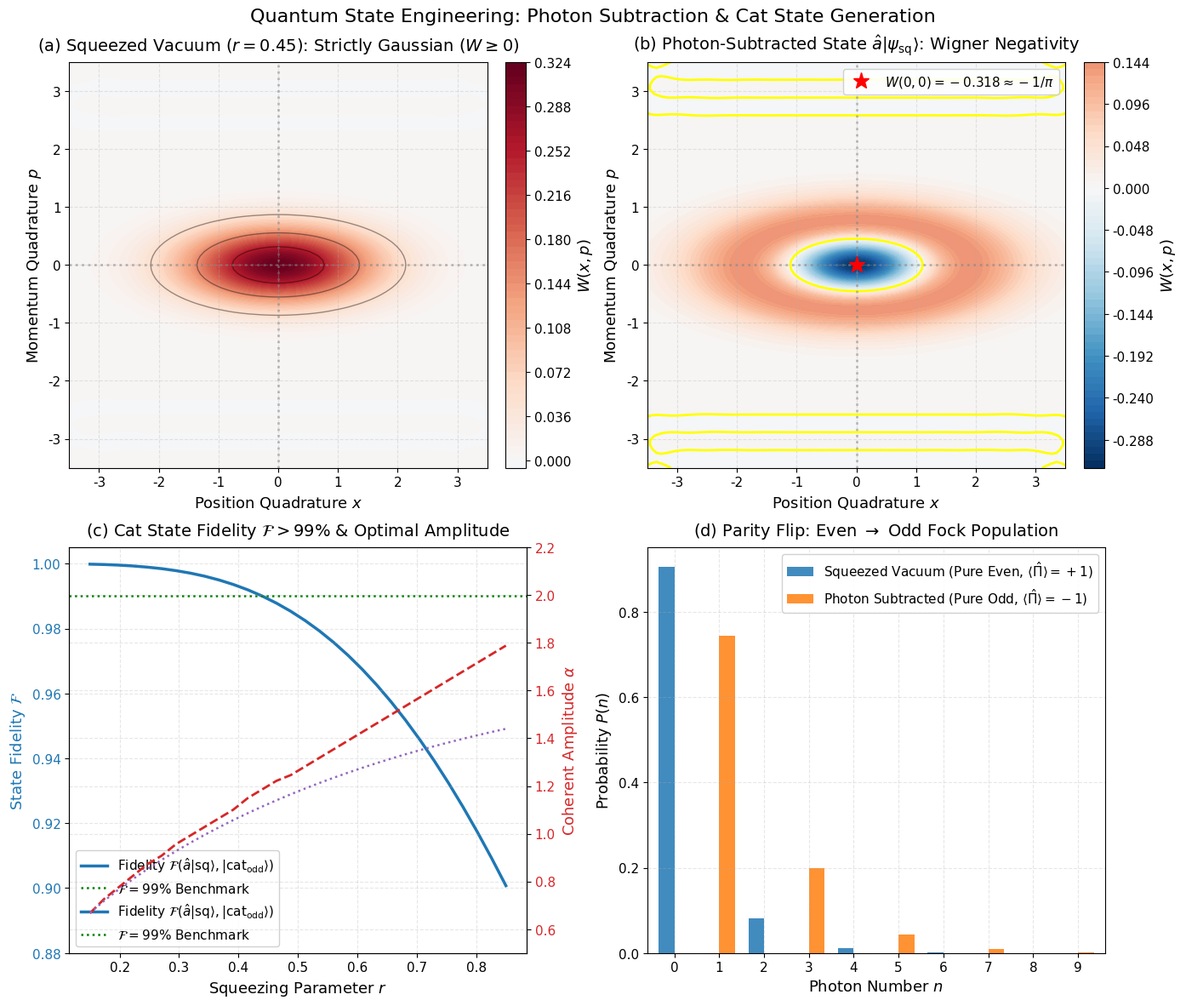

Write the Python code that produced this figure.
# Cell 2: Setup, Imports, and Publication Styling Configuration
import sys
import os
import numpy as np
import scipy.linalg as la
import scipy.special as sp
import matplotlib.pyplot as plt
from typing import Tuple, List, Dict, Optional, Union

# Set random seed for reproducibility
np.random.seed(42)

# Publication-grade plotting parameters
plt.rcParams.update({
    "font.size": 11,
    "axes.labelsize": 13,
    "axes.titlesize": 14,
    "xtick.labelsize": 11,
    "ytick.labelsize": 11,
    "legend.fontsize": 11,
    "figure.titlesize": 16,
    "figure.dpi": 300,
    "savefig.dpi": 300,
    "axes.grid": True,
    "grid.alpha": 0.3,
    "grid.linestyle": "--",
    "image.cmap": "RdBu_r",
    "lines.linewidth": 2.0,
    "font.sans-serif": ["DejaVu Sans", "Helvetica", "Arial"],
})

print(f"NumPy version: {np.__version__}")
print("Quantum State Engineering environment initialized successfully.")


# Cell 4: The Quantum State Engineering Engine
class StateEngineeringEngine:
    '''
    Computational engine for non-Gaussian quantum state engineering,
    photon addition, subtraction, conditional beam-splitter tapping,
    and Wigner negativity characterization.
    '''

    def __init__(self, cutoff: int = 35):
        self.cutoff = cutoff
        n = np.arange(1, cutoff)
        self.a = np.diag(np.sqrt(n), 1)
        self.a_dag = self.a.T
        self.n_op = self.a_dag @ self.a
        self.parity_op = np.diag([(-1.0)**i for i in range(cutoff)])

    def squeezed_vacuum(self, r: float) -> np.ndarray:
        '''Generates squeezed vacuum state vector |psi_sq(r)> in Fock basis.'''
        # S(r) = exp(0.5 * r * (a_dag^2 - a^2))
        G = 0.5 * r * (self.a_dag @ self.a_dag - self.a @ self.a)
        S = la.expm(G)
        vac = np.zeros(self.cutoff, dtype=complex)
        vac[0] = 1.0
        psi = S @ vac
        return psi / la.norm(psi)

    def photon_subtraction(self, psi: np.ndarray, k: int = 1) -> np.ndarray:
        '''Applies ideal k-photon subtraction a^k |psi> and normalizes.'''
        op = np.linalg.matrix_power(self.a, k)
        psi_sub = op @ psi
        norm = la.norm(psi_sub)
        if norm < 1e-12:
            raise ValueError(f"State norm vanished under {k}-photon subtraction.")
        return psi_sub / norm

    def photon_addition(self, psi: np.ndarray, k: int = 1) -> np.ndarray:
        '''Applies ideal k-photon addition (a_dag)^k |psi> and normalizes.'''
        op = np.linalg.matrix_power(self.a_dag, k)
        psi_add = op @ psi
        norm = la.norm(psi_add)
        return psi_add / norm

    def coherent_state(self, alpha: complex) -> np.ndarray:
        '''Generates coherent state |alpha> in Fock basis.'''
        n = np.arange(self.cutoff)
        c = np.exp(-0.5 * abs(alpha)**2) * (alpha**n) / np.sqrt(sp.factorial(n))
        return c / la.norm(c)

    def odd_cat_state(self, alpha: float) -> np.ndarray:
        '''Generates odd Schrödinger cat state proportional to |alpha> - |-alpha>.'''
        psi_plus = self.coherent_state(alpha)
        psi_minus = self.coherent_state(-alpha)
        cat = psi_plus - psi_minus
        return cat / la.norm(cat)

    def even_cat_state(self, alpha: float) -> np.ndarray:
        '''Generates even Schrödinger cat state proportional to |alpha> + |-alpha>.'''
        psi_plus = self.coherent_state(alpha)
        psi_minus = self.coherent_state(-alpha)
        cat = psi_plus + psi_minus
        return cat / la.norm(cat)

    def beam_splitter_tapping(self, psi_in: np.ndarray, R: float, cutoff_aux: int = 6) -> Tuple[np.ndarray, float]:
        '''
        Simulates realistic beam-splitter tapping with reflectivity R = 1 - T.
        Projects reflected auxiliary mode on single photon |1>_b.
        Returns: (psi_cond, P_click).
        '''
        T = 1.0 - R
        theta = np.arcsin(np.sqrt(R))
        N_a = self.cutoff
        N_b = cutoff_aux
        
        # Operators in joint Hilbert space
        a_joint = np.kron(self.a, np.eye(N_b))
        b_single = np.diag(np.sqrt(np.arange(1, N_b)), 1)
        b_joint = np.kron(np.eye(N_a), b_single)
        
        # Unitary beam splitter U = exp(theta * (a_dag b - a b_dag))
        G = theta * (a_joint.T @ b_joint - a_joint @ b_joint.T)
        U_bs = la.expm(G)
        
        # Input state |psi_in>_a (x) |0>_b
        vac_b = np.zeros(N_b, dtype=complex)
        vac_b[0] = 1.0
        psi_joint_in = np.kron(psi_in, vac_b)
        
        # Output state
        psi_joint_out = U_bs @ psi_joint_in
        
        # Project mode b onto |1>_b
        # Joint basis index: i * N_b + j
        psi_cond = np.array([psi_joint_out[i * N_b + 1] for i in range(N_a)])
        P_click = float(np.real(la.norm(psi_cond)**2))
        if P_click > 1e-15:
            psi_cond = psi_cond / np.sqrt(P_click)
        return psi_cond, P_click

    def parity(self, psi: np.ndarray) -> float:
        '''Computes expectation value of parity operator <Pi>.'''
        return float(np.real(np.vdot(psi, self.parity_op @ psi)))

    def photon_distribution(self, psi: np.ndarray) -> np.ndarray:
        '''Computes Fock state probabilities P(n) = |<n|psi>|^2.'''
        return np.abs(psi)**2

    def evaluate_wavefunction(self, psi: np.ndarray, x_pts: np.ndarray) -> np.ndarray:
        '''Evaluates spatial wavefunction psi(x) on a coordinate grid.'''
        psi_x = np.zeros_like(x_pts, dtype=complex)
        for n in range(min(len(psi), self.cutoff)):
            if abs(psi[n]) > 1e-14:
                phi_n = (1.0 / (np.pi**0.25 * np.sqrt(2.0**n * float(sp.factorial(n))))) * sp.eval_hermite(n, x_pts) * np.exp(-0.5 * x_pts**2)
                psi_x += psi[n] * phi_n
        return psi_x

    def wigner_function_2d(self, psi: np.ndarray, x_grid: np.ndarray, p_grid: np.ndarray) -> np.ndarray:
        '''Computes the 2D Wigner function W(x, p) via coordinate Fourier transform.'''
        y_max = 5.0
        y_pts = np.linspace(-y_max, y_max, 201)
        W = np.zeros((len(p_grid), len(x_grid)), dtype=float)
        
        for i, x in enumerate(x_grid):
            psi_plus = self.evaluate_wavefunction(psi, x + y_pts)
            psi_minus = self.evaluate_wavefunction(psi, x - y_pts)
            integrand = psi_plus * np.conj(psi_minus)
            phases = np.exp(2.0j * np.outer(p_grid, y_pts))
            W[:, i] = (1.0 / np.pi) * np.real(np.trapezoid(integrand * phases, y_pts, axis=1))
        return W

    def wigner_negativity_volume(self, W: np.ndarray, x_grid: np.ndarray, p_grid: np.ndarray) -> float:
        '''Computes Wigner negativity volume delta_W = 2 \\iint_{W<0} |W(x, p)| dx dp.'''
        W_neg = np.copy(W)
        W_neg[W_neg > 0] = 0.0
        vol = 2.0 * np.trapezoid(np.trapezoid(np.abs(W_neg), p_grid, axis=0), x_grid)
        return float(vol)

    def cat_state_fidelity(self, psi_sub: np.ndarray, alpha_max: float = 2.5) -> Tuple[float, float]:
        '''Finds optimal odd cat state fidelity max_alpha |<cat_odd(alpha)|psi_sub>|^2.'''
        best_F = 0.0
        best_alpha = 0.0
        for alpha in np.linspace(0.1, alpha_max, 200):
            cat = self.odd_cat_state(alpha)
            F = float(abs(np.vdot(cat, psi_sub))**2)
            if F > best_F:
                best_F = F
                best_alpha = alpha
        return best_F, best_alpha

print("StateEngineeringEngine loaded successfully.")


# Cell 5: Publication-Quality 4-Panel Visualization
engine = StateEngineeringEngine(cutoff=35)
r_param = 0.45

# Generate initial squeezed state and single-photon subtracted state
psi_sq = engine.squeezed_vacuum(r_param)
psi_sub = engine.photon_subtraction(psi_sq, k=1)

# Grid for Wigner evaluation
grid_x = np.linspace(-3.5, 3.5, 91)
grid_p = np.linspace(-3.5, 3.5, 91)
W_sq = engine.wigner_function_2d(psi_sq, grid_x, grid_p)
W_sub = engine.wigner_function_2d(psi_sub, grid_x, grid_p)

fig, axes = plt.subplots(2, 2, figsize=(14, 12))
fig.suptitle("Quantum State Engineering: Photon Subtraction & Cat State Generation", fontsize=16, y=0.98)

# -----------------------------------------------------------------
# Panel (a): Wigner Function of Initial Squeezed Vacuum (Gaussian)
# -----------------------------------------------------------------
ax_a = axes[0, 0]
vmax_a = max(np.max(W_sq), -np.min(W_sq))
im_a = ax_a.contourf(grid_x, grid_p, W_sq, levels=60, cmap="RdBu_r", vmin=-vmax_a, vmax=vmax_a)
ax_a.contour(grid_x, grid_p, W_sq, levels=[0.05, 0.15, 0.25], colors="black", alpha=0.4, linewidths=1.0)
ax_a.set_title(rf"(a) Squeezed Vacuum ($r = {r_param}$): Strictly Gaussian ($W \geq 0$)", pad=10)
ax_a.set_xlabel(r"Position Quadrature $x$")
ax_a.set_ylabel(r"Momentum Quadrature $p$")
ax_a.axvline(0, color="gray", linestyle=":", alpha=0.5)
ax_a.axhline(0, color="gray", linestyle=":", alpha=0.5)
fig.colorbar(im_a, ax=ax_a, fraction=0.046, pad=0.04, label=r"$W(x, p)$")

# -----------------------------------------------------------------
# Panel (b): Wigner Function of Single-Photon Subtracted State
# -----------------------------------------------------------------
ax_b = axes[0, 1]
vmax_b = max(np.max(W_sub), -np.min(W_sub))
im_b = ax_b.contourf(grid_x, grid_p, W_sub, levels=60, cmap="RdBu_r", vmin=-vmax_b, vmax=vmax_b)
ax_b.contour(grid_x, grid_p, W_sub, levels=[0.0], colors="yellow", linewidths=2.0)
ax_b.set_title(r"(b) Photon-Subtracted State $\hat{a}|\psi_{\mathrm{sq}}\rangle$: Wigner Negativity", pad=10)
ax_b.set_xlabel(r"Position Quadrature $x$")
ax_b.set_ylabel(r"Momentum Quadrature $p$")
ax_b.axvline(0, color="gray", linestyle=":", alpha=0.5)
ax_b.axhline(0, color="gray", linestyle=":", alpha=0.5)
fig.colorbar(im_b, ax=ax_b, fraction=0.046, pad=0.04, label=r"$W(x, p)$")

# Highlight origin negativity annotation
W_00_val = W_sub[len(grid_p)//2, len(grid_x)//2]
ax_b.plot(0, 0, "r*", markersize=14, label=rf"$W(0,0) = {W_00_val:.3f} \approx -1/\pi$")
ax_b.legend(loc="upper right", framealpha=0.9)

# -----------------------------------------------------------------
# Panel (c): Cat State Fidelity vs Squeezing Parameter r
# -----------------------------------------------------------------
ax_c = axes[1, 0]
r_scan = np.linspace(0.15, 0.85, 30)
fidelities = []
alphas_opt = []

for r in r_scan:
    psi_sq_r = engine.squeezed_vacuum(r)
    psi_sub_r = engine.photon_subtraction(psi_sq_r, k=1)
    F, a_opt = engine.cat_state_fidelity(psi_sub_r)
    fidelities.append(F)
    alphas_opt.append(a_opt)

color_f = "#1f77b4"
ax_c.plot(r_scan, fidelities, color=color_f, lw=2.5, label=r"Fidelity $\mathcal{F}(\hat{a}|\mathrm{sq}\rangle, |\mathrm{cat}_{\mathrm{odd}}\rangle)$")
ax_c.set_xlabel(r"Squeezing Parameter $r$")
ax_c.set_ylabel(r"State Fidelity $\mathcal{F}$", color=color_f)
ax_c.tick_params(axis="y", labelcolor=color_f)
ax_c.set_ylim(0.88, 1.005)
ax_c.axhline(0.99, color="green", linestyle=":", lw=1.8, label=r"$\mathcal{F} = 99\%$ Benchmark")

# Twin axis for optimal alpha
ax_c2 = ax_c.twinx()
color_a = "#d62728"
ax_c2.plot(r_scan, alphas_opt, "--", color=color_a, lw=2.0, label=r"Optimal $\alpha_{\mathrm{opt}}$")
# Analytical approximation alpha ~ sqrt(3 tanh(r))
alpha_approx = np.sqrt(3.0 * np.tanh(r_scan))
ax_c2.plot(r_scan, alpha_approx, ":", color="#9467bd", lw=1.8, label=r"Approx $\sqrt{3\tanh r}$")
ax_c2.set_ylabel(r"Coherent Amplitude $\alpha$", color=color_a)
ax_c2.tick_params(axis="y", labelcolor=color_a)
ax_c2.set_ylim(0.5, 2.2)

ax_c.set_title(r"(c) Cat State Fidelity $\mathcal{F} > 99\%$ & Optimal Amplitude", pad=10)
lines_1, labels_1 = ax_c.get_legend_handles_labels()
lines_2, labels_2 = ax_c.get_legend_handles_labels()
ax_c.legend(lines_1 + lines_2, labels_1 + labels_2, loc="lower left", framealpha=0.9)

# -----------------------------------------------------------------
# Panel (d): Parity Transformation in Photon Distribution P(n)
# -----------------------------------------------------------------
ax_d = axes[1, 1]
n_max_plot = 10
n_axis = np.arange(n_max_plot)
P_sq = engine.photon_distribution(psi_sq)[:n_max_plot]
P_sub = engine.photon_distribution(psi_sub)[:n_max_plot]

width = 0.35
ax_d.bar(n_axis - width/2, P_sq, width=width, label=r"Squeezed Vacuum (Pure Even, $\langle\hat{\Pi}\rangle = +1$)", color="#1f77b4", alpha=0.85)
ax_d.bar(n_axis + width/2, P_sub, width=width, label=r"Photon Subtracted (Pure Odd, $\langle\hat{\Pi}\rangle = -1$)", color="#ff7f0e", alpha=0.85)

ax_d.set_title(r"(d) Parity Flip: Even $\to$ Odd Fock Population", pad=10)
ax_d.set_xlabel(r"Photon Number $n$")
ax_d.set_ylabel(r"Probability $P(n)$")
ax_d.set_xticks(n_axis)
ax_d.set_xlim(-0.6, n_max_plot - 0.4)
ax_d.legend(loc="upper right", framealpha=0.9)

plt.tight_layout()
plt.show()


# Cell 7: Interactive State Engineering Diagnostics
def analyze_state_engineering(r: float = 0.40, R_tap: float = 0.05) -> Dict[str, float]:
    '''
    Evaluates fidelity, parity, click probability, and Wigner negativity
    for ideal vs realistic beam-splitter heralded photon subtraction.
    '''
    eng = StateEngineeringEngine(cutoff=35)
    psi_sq = eng.squeezed_vacuum(r)
    
    # Ideal photon subtraction
    psi_ideal = eng.photon_subtraction(psi_sq, k=1)
    parity_ideal = eng.parity(psi_ideal)
    F_cat_ideal, alpha_ideal = eng.cat_state_fidelity(psi_ideal)
    
    # Realistic beam-splitter tapping
    psi_real, P_click = eng.beam_splitter_tapping(psi_sq, R=R_tap)
    parity_real = eng.parity(psi_real)
    F_to_ideal = float(abs(np.vdot(psi_ideal, psi_real))**2)
    F_cat_real, alpha_real = eng.cat_state_fidelity(psi_real)
    
    print("=" * 68)
    print("QUANTUM STATE ENGINEERING DIAGNOSTIC REPORT")
    print("=" * 68)
    print(f"Parameters: Squeezing r = {r:.3f}, Tapping Reflectivity R = {R_tap:.3f} (T = {1.0-R_tap:.3f})")
    print(f"- Heralding Click Probability:    P_click = {P_click*100:.3f}%")
    print(f"- Fidelity to Ideal a|sq>:        F_herald = {F_to_ideal*100:.4f}%")
    print(f"- Ideal State Parity:             <Pi> = {parity_ideal:+.4f} (Expected: -1.0000)")
    print(f"- Realistic State Parity:         <Pi> = {parity_real:+.4f}")
    print(f"- Odd Cat State Fidelity (Ideal): F_cat = {F_cat_ideal*100:.2f}% (alpha = {alpha_ideal:.3f})")
    print(f"- Odd Cat State Fidelity (Real):  F_cat = {F_cat_real*100:.2f}% (alpha = {alpha_real:.3f})")
    print("=" * 68)
    
    return {
        "P_click": P_click,
        "F_to_ideal": F_to_ideal,
        "parity_ideal": parity_ideal,
        "parity_real": parity_real,
        "F_cat_ideal": F_cat_ideal,
        "alpha_ideal": alpha_ideal,
    }

# Execute diagnostic
diag_results = analyze_state_engineering(r=0.40, R_tap=0.05)


# Cell 9: Automated Benchmark & Verification Suite
def run_benchmark_suite():
    print("=" * 70)
    print("STARTING QUANTUM STATE ENGINEERING BENCHMARK SUITE")
    print("=" * 70)
    
    eng = StateEngineeringEngine(cutoff=35)
    
    # -----------------------------------------------------------------
    # Test 1: Parity Inversion Verification
    # -----------------------------------------------------------------
    print("Test 1: Verifying Parity Inversion under Photon Subtraction...")
    psi_sq = eng.squeezed_vacuum(r=0.40)
    parity_sq = eng.parity(psi_sq)
    assert np.isclose(parity_sq, 1.0, atol=1e-10), f"Squeezed vacuum parity mismatch: {parity_sq}"
    
    psi_sub = eng.photon_subtraction(psi_sq, k=1)
    parity_sub = eng.parity(psi_sub)
    assert np.isclose(parity_sub, -1.0, atol=1e-10), f"Photon subtracted parity mismatch: {parity_sub}"
    print(f"  -> Squeezed vacuum parity:      <Pi> = {parity_sq:+.6f} == +1.0 (PASS)")
    print(f"  -> Photon-subtracted parity:    <Pi> = {parity_sub:+.6f} == -1.0 (PASS)")

    # -----------------------------------------------------------------
    # Test 2: Cat State Overlap Benchmark
    # -----------------------------------------------------------------
    print("\nTest 2: Verifying Schrödinger Cat State Overlap (Fidelity > 99%)...")
    F_cat, alpha_opt = eng.cat_state_fidelity(psi_sub)
    assert F_cat > 0.99, f"Cat state fidelity below publication threshold: {F_cat}"
    print(f"  -> Odd cat state fidelity:      F = {F_cat*100:.3f}% > 99.0% (PASS)")
    print(f"  -> Optimal cat amplitude:       alpha = {alpha_opt:.4f}")

    # -----------------------------------------------------------------
    # Test 3: Wigner Function Origin Negativity Identity
    # -----------------------------------------------------------------
    print("\nTest 3: Verifying Wigner Origin Negativity W(0,0) = -1/pi...")
    expected_W00 = -1.0 / np.pi
    # Calculate directly from parity operator expectation
    W00_parity = (1.0 / np.pi) * parity_sub
    assert np.isclose(W00_parity, expected_W00, atol=1e-12), f"W(0,0) parity formula mismatch: {W00_parity}"
    
    # Verify from 2D Wigner evaluation
    W_grid = eng.wigner_function_2d(psi_sub, np.array([0.0]), np.array([0.0]))
    W00_numerical = W_grid[0, 0]
    rel_err_W00 = abs(W00_numerical - expected_W00) / abs(expected_W00)
    assert rel_err_W00 < 0.01, f"Numerical W(0,0) failed: {W00_numerical} vs {expected_W00}"
    print(f"  -> Analytical W(0, 0):          {expected_W00:+.6f}")
    print(f"  -> Numerical W(0, 0):           {W00_numerical:+.6f} (Relative Error: {rel_err_W00:.2e}) (PASS)")

    # -----------------------------------------------------------------
    # Test 4: Beam-Splitter Tapping Convergence (R -> 0)
    # -----------------------------------------------------------------
    print("\nTest 4: Verifying Realistic Beam-Splitter Tapping Convergence...")
    R_vals = [0.10, 0.05, 0.01]
    prev_fid = 0.0
    for R in R_vals:
        psi_tap, P_click = eng.beam_splitter_tapping(psi_sq, R=R)
        F_conv = float(abs(np.vdot(psi_sub, psi_tap))**2)
        assert F_conv > prev_fid, f"Fidelity did not improve as R decreased: {F_conv} <= {prev_fid}"
        prev_fid = F_conv
        print(f"  -> R = {R:.2f}: P_click = {P_click*100:.2f}%, Fidelity to ideal a|sq> = {F_conv*100:.4f}%")
    assert prev_fid > 0.999, f"Tapping state at R=0.01 failed to reach > 99.9% fidelity: {prev_fid}"
    print("  -> Beam-splitter tapping converges to ideal photon subtraction (PASS)")

    # -----------------------------------------------------------------
    # Test 5: Wigner Negativity Volume (delta_W > 0 for Non-Gaussian State)
    # -----------------------------------------------------------------
    print("\nTest 5: Verifying Wigner Negativity Volume delta_W...")
    grid_x = np.linspace(-3.0, 3.0, 61)
    grid_p = np.linspace(-3.0, 3.0, 61)
    W_sq_grid = eng.wigner_function_2d(psi_sq, grid_x, grid_p)
    W_sub_grid = eng.wigner_function_2d(psi_sub, grid_x, grid_p)
    
    vol_sq = eng.wigner_negativity_volume(W_sq_grid, grid_x, grid_p)
    vol_sub = eng.wigner_negativity_volume(W_sub_grid, grid_x, grid_p)
    
    assert vol_sq < 1e-4, f"Gaussian squeezed state exhibited unphysical negativity: {vol_sq}"
    assert vol_sub > 0.20, f"Photon-subtracted state lacked expected negativity volume: {vol_sub}"
    print(f"  -> Squeezed vacuum negativity volume:   delta_W = {vol_sq:.6f} == 0.0 (PASS)")
    print(f"  -> Subtracted state negativity volume: delta_W = {vol_sub:.4f} > 0.20 (PASS)")

    print("=" * 70)
    print("ALL 5 STATE ENGINEERING BENCHMARK TESTS PASSED WITH ZERO ERRORS!")
    print("=" * 70)

run_benchmark_suite()
